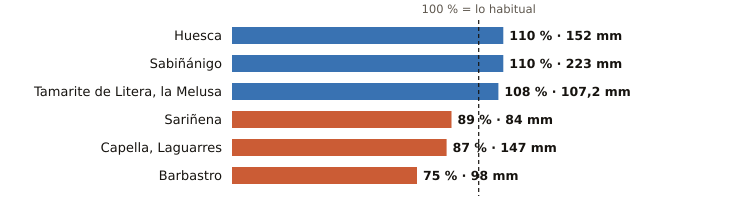

The table this chart was drawn from, first rows:
estacion, provincia, indicativo, mm_otono, referencia_mm, pct, periodo_referencia, hasta, hora
Huesca, Huesca, 9901X, 152.0, 138.0, 110, 2009-2025, 2026-11-24, 2
Sabiñánigo, Huesca, 9460X, 223.0, 203.1, 110, 2004-2025, 2026-11-24, 2
Tamarite de Litera, la Melusa, Huesca, 9918Y, 107.2, 99.2, 108, 2009-2025, 2026-11-24, 2
Sariñena, Huesca, 9894Y, 84.0, 94.4, 89, 2009-2025, 2026-11-24, 2
Capella, Laguarres, Huesca, 9855E, 147.0, 168.9, 87, 2006-2025, 2026-11-24, 2
Barbastro, Huesca, 9866C, 98.0, 130.0, 75, 2009-2025, 2026-11-24, 2
